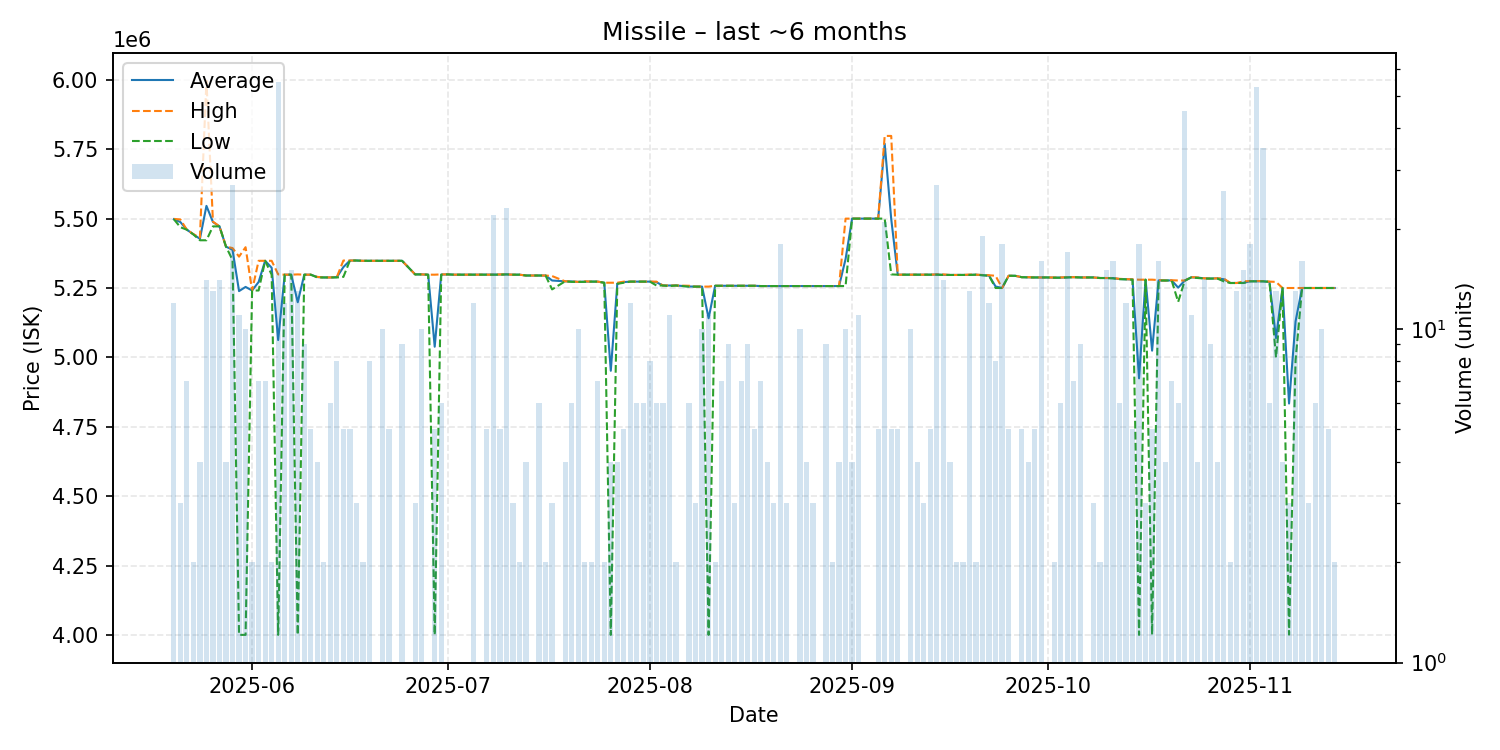

The data file committed next to this chart (first rows):
date, average, highest, lowest, order_count, volume
2025-05-20, 5498083, 5499000, 5498000, 9, 12
2025-05-21, 5487667, 5497000, 5469000, 3, 3
2025-05-22, 5460000, 5460000, 5460000, 3, 7
2025-05-23, 5443500, 5444000, 5443000, 2, 2
2025-05-24, 5427000, 5432000, 5422000, 3, 4
2025-05-25, 5545929, 5997000, 5422000, 5, 14
2025-05-26, 5487692, 5489000, 5472000, 2, 13
2025-05-27, 5472000, 5472000, 5472000, 7, 14
2025-05-28, 5399000, 5399000, 5399000, 4, 4
2025-05-29, 5387704, 5394000, 5351000, 7, 27
2025-05-30, 5238818, 5363000, 4000000, 7, 11
2025-05-31, 5253900, 5397000, 4000000, 5, 10
2025-06-01, 5241000, 5241000, 5241000, 2, 2
2025-06-02, 5271571, 5348000, 5241000, 3, 7
2025-06-03, 5348000, 5348000, 5348000, 6, 7
2025-06-04, 5323000, 5348000, 5298000, 2, 2
2025-06-05, 5062491, 5299000, 4000000, 10, 55
2025-06-06, 5298000, 5298000, 5298000, 5, 12
2025-06-07, 5298000, 5298000, 5298000, 7, 15
2025-06-08, 5198692, 5299000, 4000000, 9, 13
2025-06-09, 5298000, 5298000, 5298000, 5, 9
2025-06-10, 5298000, 5298000, 5298000, 3, 5
2025-06-11, 5289500, 5290000, 5288000, 4, 4
2025-06-12, 5288000, 5288000, 5288000, 2, 2
2025-06-13, 5288000, 5288000, 5288000, 6, 6
2025-06-14, 5289250, 5290000, 5288000, 3, 8
2025-06-15, 5325400, 5349000, 5290000, 4, 5
2025-06-16, 5349000, 5349000, 5349000, 3, 5
2025-06-17, 5349000, 5349000, 5349000, 2, 3
2025-06-18, 5348000, 5348000, 5348000, 2, 2
2025-06-19, 5348000, 5348000, 5348000, 8, 8
2025-06-20, 5348000, 5348000, 5348000, 1, 1
2025-06-21, 5348000, 5348000, 5348000, 1, 10
2025-06-22, 5348000, 5348000, 5348000, 5, 5
2025-06-23, 5348000, 5348000, 5348000, 1, 1
2025-06-24, 5348000, 5348000, 5348000, 4, 9
2025-06-26, 5299000, 5299000, 5299000, 3, 3
2025-06-27, 5299000, 5299000, 5299000, 4, 10
2025-06-28, 5298000, 5298000, 5298000, 1, 1
2025-06-29, 5038400, 5298000, 4000000, 4, 5
2025-06-30, 5298333, 5299000, 5298000, 5, 6
2025-07-01, 5299000, 5299000, 5299000, 1, 1
2025-07-02, 5298000, 5298000, 5298000, 1, 1
2025-07-03, 5298000, 5298000, 5298000, 1, 1
2025-07-05, 5298000, 5298000, 5298000, 3, 12
2025-07-06, 5298000, 5298000, 5298000, 1, 1
2025-07-07, 5298000, 5298000, 5298000, 2, 5
2025-07-08, 5298000, 5298000, 5298000, 4, 22
2025-07-09, 5298400, 5299000, 5298000, 5, 5
2025-07-10, 5299000, 5299000, 5299000, 4, 23
2025-07-11, 5298000, 5298000, 5298000, 3, 3
2025-07-12, 5298000, 5298000, 5298000, 1, 2
2025-07-13, 5295000, 5295000, 5295000, 4, 4
2025-07-15, 5295000, 5295000, 5295000, 3, 6
2025-07-16, 5295000, 5295000, 5295000, 1, 2
2025-07-17, 5277000, 5293000, 5245000, 3, 3
2025-07-19, 5274000, 5274000, 5274000, 3, 4
2025-07-20, 5273667, 5274000, 5272000, 6, 6
2025-07-21, 5272000, 5272000, 5272000, 7, 10
2025-07-22, 5273000, 5274000, 5272000, 2, 2
... 113 more rows
